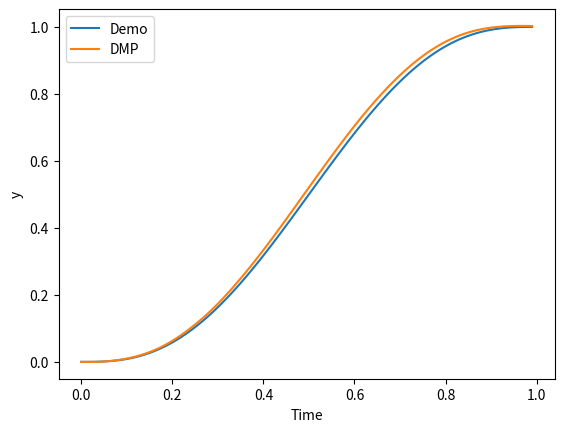

This chart was generated by the following Python code:
import numpy as np
import matplotlib.pyplot as plt

T = 1.0
alpha_z, beta_z, alpha_x = 25.0, 6.25, 1.0
y0, g = 0.0, 1.0
dt = 0.01
time = np.arange(0, T, dt)

# Step 1: minimum jerk trajectory
s = time / T
y_d = y0 + (g - y0)*(10*s**3 - 15*s**4 + 6*s**5)
dy_d = np.gradient(y_d, dt)
ddy_d = np.gradient(dy_d, dt)

# Step 2: phase variable x
x = np.exp(-alpha_x * time)

# Step 3: desired forcing term
fd = T**2 * ddy_d - alpha_z*(beta_z*(g - y_d) - T*dy_d)

# Step 4: learn weights
N = 10
c = np.exp(-alpha_x * np.linspace(0, 1, N))
h = 1.0 / (0.65*(c[1:] - c[:-1])**2).mean()
psi = np.exp(-h*(x.reshape(-1,1) - c.reshape(1,-1))**2)
psi_sum = np.sum(psi, axis=1, keepdims=True)
X = (psi / psi_sum) * x.reshape(-1,1)
w = np.linalg.lstsq(X, fd, rcond=None)[0]

# Step 5: simulate
y, z, x_sim = y0, 0.0, 1.0
Y = []
for t in time:
    psi = np.exp(-h*(x_sim - c)**2)
    f = (np.dot(psi, w) / np.sum(psi)) * x_sim
    dz = alpha_z*(beta_z*(g - y) - z) + f
    dy = z
    dx = -alpha_x * x_sim
    z += dz * dt / T
    y += dy * dt / T
    x_sim += dx * dt / T
    Y.append(y)

plt.plot(time, y_d, label="Demo")
plt.plot(time, Y, label="DMP")
plt.legend(); plt.xlabel("Time"); plt.ylabel("y")
plt.show()
